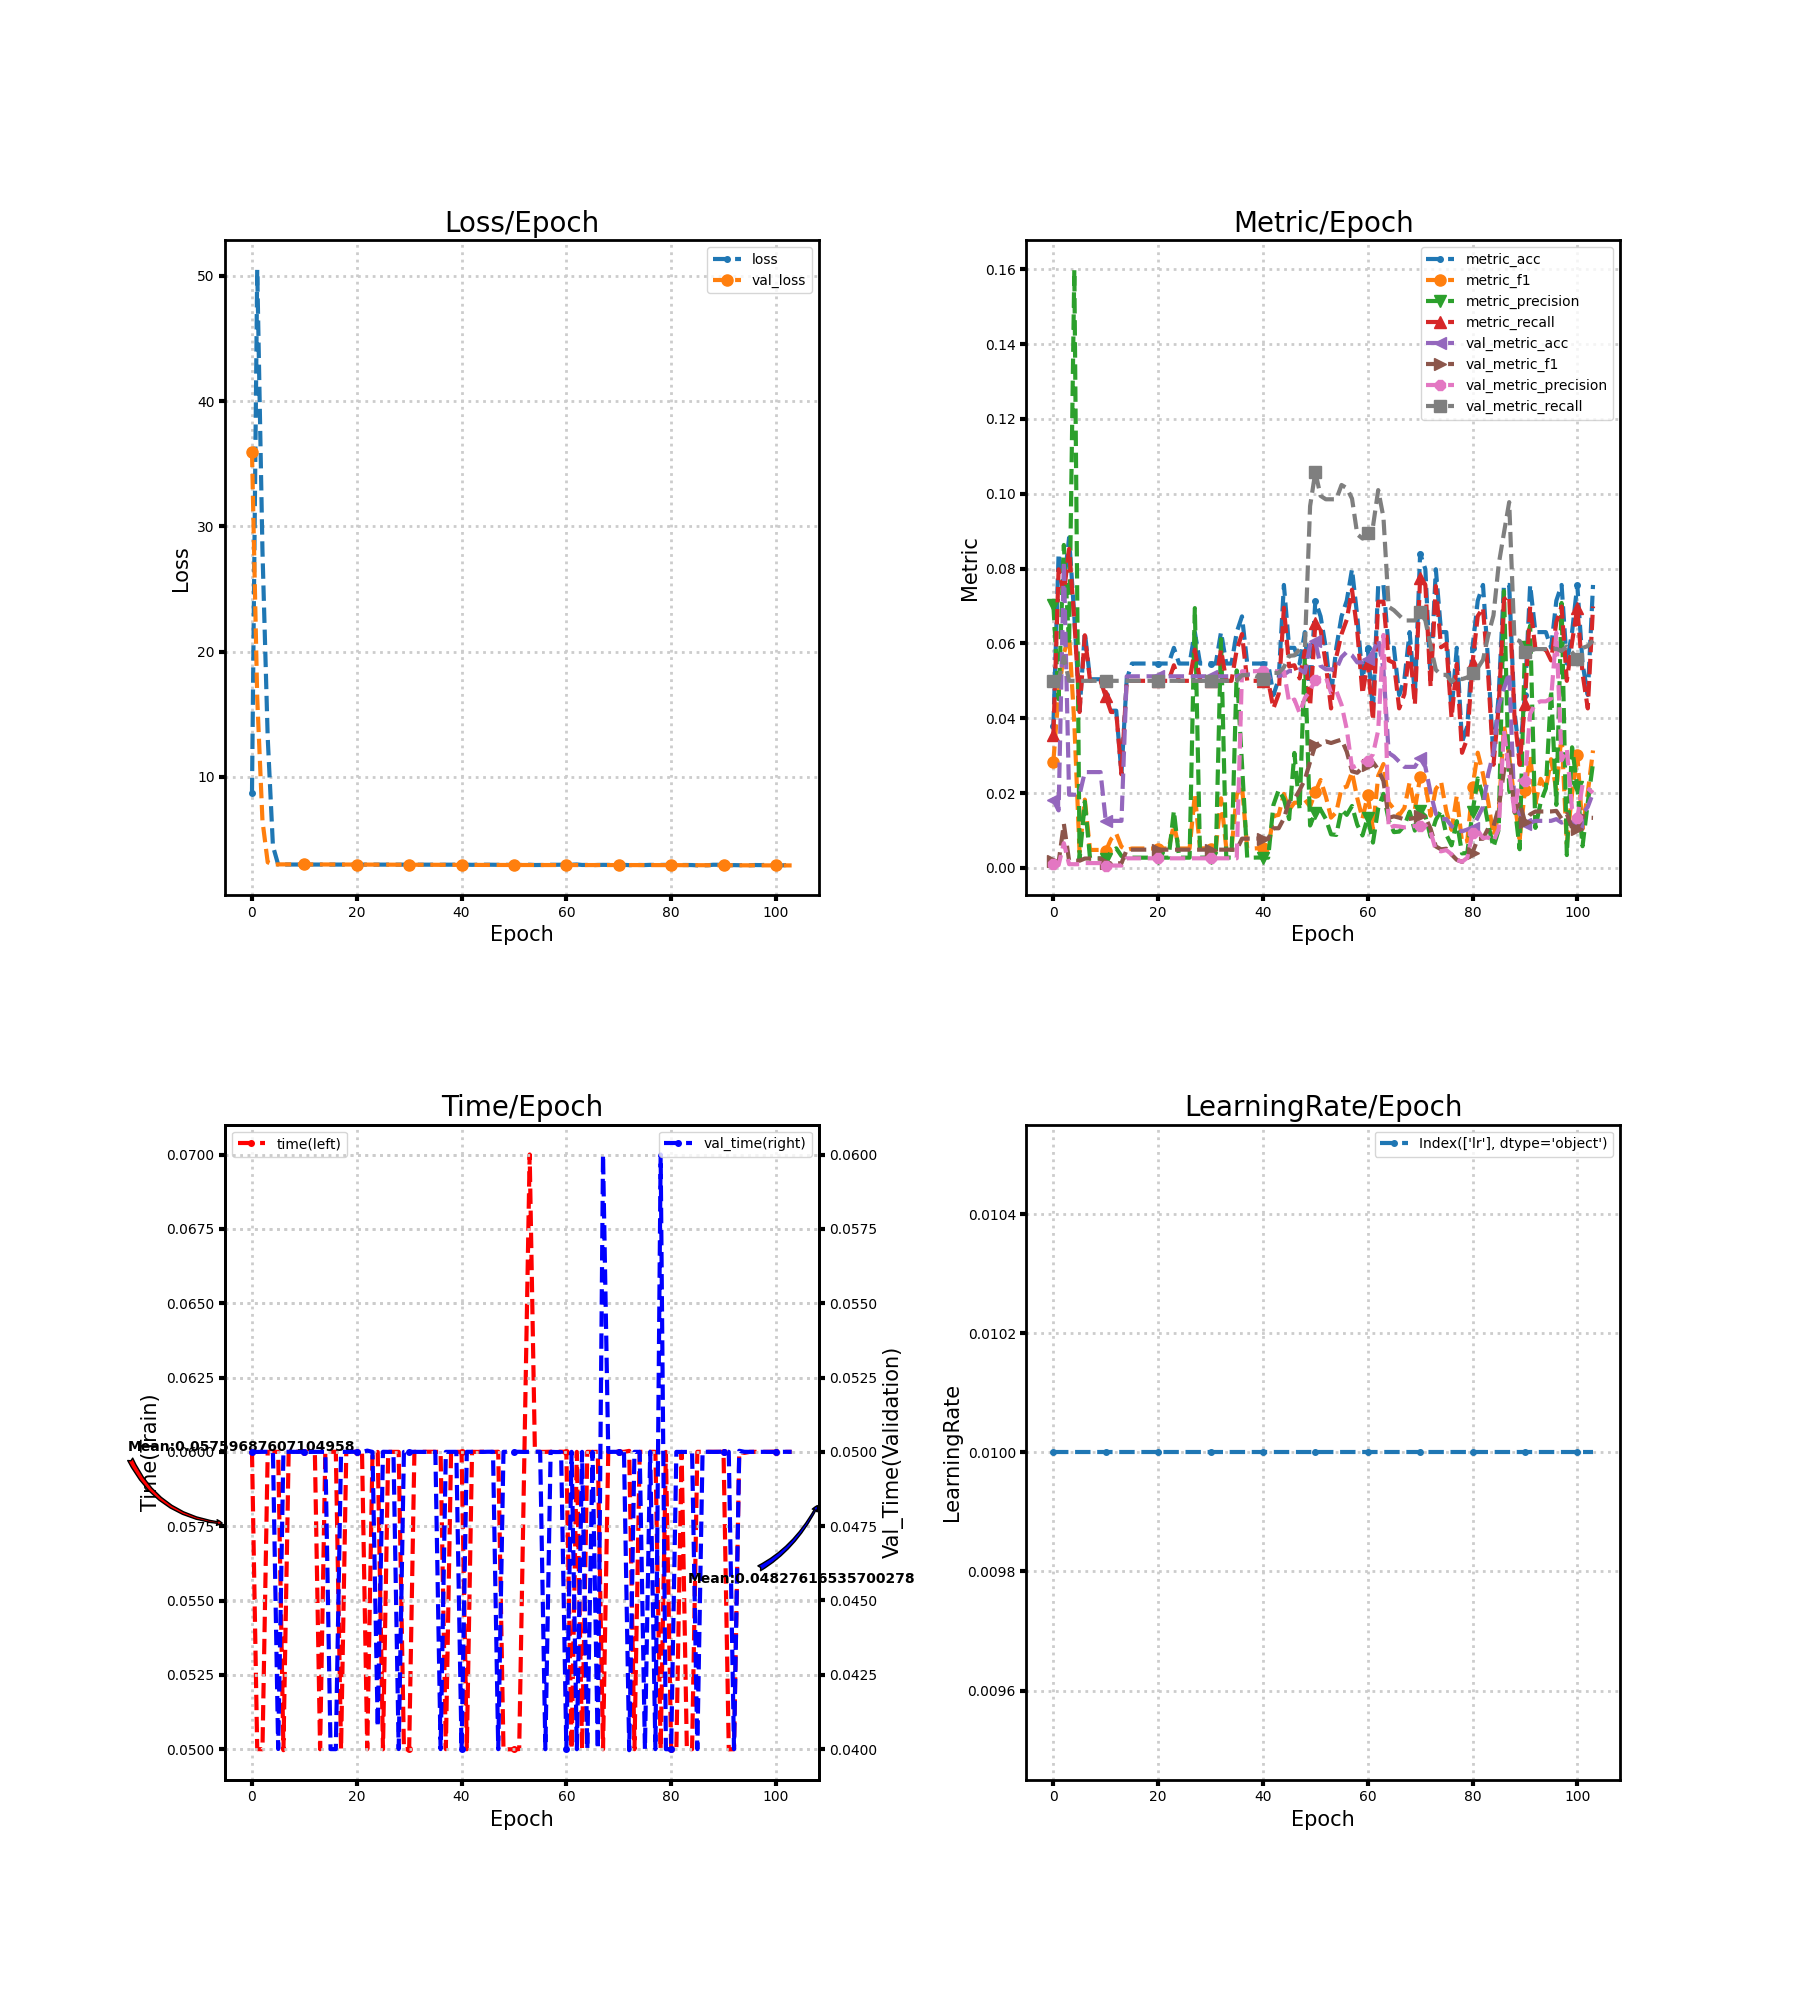

The file beside this chart, header and first rows:
loss, metric_acc, metric_f1, metric_precision, metric_recall, time, lr, val_loss, val_metric_acc, val_metric_f1, val_metric_precision, val_metric_recall, val_time
8.695, 0.03782, 0.02837, 0.07031, 0.03558, 0.06, 0.01, 35.96, 0.01816, 0.001783, 0.0009078, 0.05, 0.05
50.49, 0.08403, 0.04677, 0.04508, 0.07981, 0.05, 0.01, 16.29, 0.01536, 0.001513, 0.0007682, 0.05, 0.05
28.04, 0.07563, 0.0573, 0.08632, 0.0734, 0.05, 0.01, 6.494, 0.08194, 0.01177, 0.006617, 0.05638, 0.05
13.15, 0.08824, 0.06216, 0.05982, 0.08526, 0.06, 0.01, 3.177, 0.01955, 0.00193, 0.0009841, 0.05, 0.05
4.474, 0.06723, 0.03867, 0.1599, 0.06635, 0.06, 0.01, 2.988, 0.01955, 0.001918, 0.0009777, 0.05, 0.05
2.991, 0.04202, 0.004167, 0.002193, 0.04167, 0.06, 0.01, 3.01, 0.01955, 0.001918, 0.0009777, 0.05, 0.04001
2.999, 0.06303, 0.01825, 0.01771, 0.06218, 0.04997, 0.01, 3.01, 0.02561, 0.002497, 0.00128, 0.05, 0.05
2.999, 0.05042, 0.0048, 0.002521, 0.05, 0.06, 0.01, 3.009, 0.02561, 0.002497, 0.00128, 0.05, 0.05
2.998, 0.05042, 0.0048, 0.002521, 0.05, 0.06, 0.01, 3.009, 0.02561, 0.002497, 0.00128, 0.05, 0.05
2.998, 0.05042, 0.0048, 0.002521, 0.05, 0.06, 0.01, 3.008, 0.02561, 0.002497, 0.00128, 0.05, 0.05
2.998, 0.04622, 0.00449, 0.002361, 0.04583, 0.06, 0.01, 3.007, 0.01257, 0.001241, 0.0006285, 0.05, 0.05
2.997, 0.04202, 0.007678, 0.004232, 0.04167, 0.06, 0.01, 3.006, 0.01257, 0.001241, 0.0006285, 0.05, 0.05
2.997, 0.04202, 0.009182, 0.005227, 0.04167, 0.06, 0.01, 3.005, 0.01257, 0.001241, 0.0006285, 0.05, 0.05
2.996, 0.02521, 0.005617, 0.003174, 0.025, 0.05, 0.01, 3.004, 0.01257, 0.001241, 0.0006285, 0.05, 0.05
2.996, 0.05042, 0.0048, 0.002521, 0.05, 0.06, 0.01, 3.003, 0.05121, 0.004872, 0.002561, 0.05, 0.05
2.995, 0.05462, 0.005179, 0.002731, 0.05, 0.06, 0.01, 3.001, 0.05121, 0.004872, 0.002561, 0.05, 0.04
2.995, 0.05462, 0.005179, 0.002731, 0.05, 0.06, 0.01, 3, 0.05121, 0.004872, 0.002561, 0.05, 0.04
2.994, 0.05462, 0.005179, 0.002731, 0.05, 0.05, 0.01, 2.999, 0.05121, 0.004872, 0.002561, 0.05, 0.05
2.994, 0.05462, 0.005179, 0.002731, 0.05, 0.06, 0.01, 2.998, 0.05121, 0.004872, 0.002561, 0.05, 0.05
2.993, 0.05462, 0.005179, 0.002731, 0.05, 0.06, 0.01, 2.996, 0.05121, 0.004872, 0.002561, 0.05, 0.05
2.993, 0.05462, 0.005179, 0.002731, 0.05, 0.06, 0.01, 2.995, 0.05121, 0.004872, 0.002561, 0.05, 0.05
2.992, 0.05462, 0.005179, 0.002731, 0.05, 0.06, 0.01, 2.994, 0.05121, 0.004872, 0.002561, 0.05, 0.04999
2.992, 0.05462, 0.005179, 0.002731, 0.05, 0.05, 0.01, 2.992, 0.05121, 0.004872, 0.002561, 0.05, 0.05004
2.991, 0.05882, 0.01151, 0.01528, 0.05417, 0.05996, 0.01, 2.991, 0.05121, 0.004872, 0.002561, 0.05, 0.05
2.991, 0.05462, 0.005179, 0.002731, 0.05, 0.06, 0.01, 2.99, 0.05121, 0.004872, 0.002561, 0.05, 0.04074
2.99, 0.05462, 0.005179, 0.002731, 0.05, 0.05, 0.01, 2.988, 0.05121, 0.004872, 0.002561, 0.05, 0.05
2.99, 0.05462, 0.005179, 0.002731, 0.05, 0.06, 0.01, 2.987, 0.05121, 0.004872, 0.002561, 0.05, 0.05
2.988, 0.06303, 0.01962, 0.06944, 0.05833, 0.06, 0.01, 2.986, 0.05121, 0.004872, 0.002561, 0.05, 0.05
2.989, 0.05462, 0.005179, 0.002731, 0.05, 0.06, 0.01, 2.984, 0.05121, 0.004872, 0.002561, 0.05, 0.04
2.989, 0.05462, 0.005221, 0.002754, 0.05, 0.05, 0.01, 2.983, 0.05121, 0.004872, 0.002561, 0.05, 0.05
2.988, 0.05462, 0.005179, 0.002731, 0.05, 0.05, 0.01, 2.982, 0.05121, 0.004872, 0.002561, 0.05, 0.05
2.988, 0.05462, 0.005221, 0.002754, 0.05, 0.06, 0.01, 2.981, 0.05121, 0.004872, 0.002561, 0.05, 0.05
2.985, 0.06303, 0.0186, 0.06116, 0.05833, 0.06, 0.01, 2.979, 0.05121, 0.004872, 0.002561, 0.05, 0.05
2.987, 0.05462, 0.005263, 0.002778, 0.05, 0.06, 0.01, 2.978, 0.05121, 0.004872, 0.002561, 0.05, 0.05
2.987, 0.05462, 0.005179, 0.002731, 0.05, 0.06, 0.01, 2.977, 0.05121, 0.004872, 0.002561, 0.05, 0.05
2.98, 0.06303, 0.01953, 0.05277, 0.05833, 0.06, 0.01, 2.976, 0.05121, 0.004872, 0.002561, 0.05, 0.05
2.979, 0.06723, 0.02197, 0.0278, 0.0625, 0.06, 0.01, 2.975, 0.05168, 0.007815, 0.05256, 0.05152, 0.04
2.986, 0.05462, 0.005179, 0.002731, 0.05, 0.05, 0.01, 2.973, 0.05168, 0.007826, 0.05257, 0.05152, 0.05
2.985, 0.05462, 0.005179, 0.002731, 0.05, 0.06, 0.01, 2.972, 0.05168, 0.007834, 0.05257, 0.05152, 0.05
2.985, 0.05462, 0.005242, 0.002766, 0.05, 0.06, 0.01, 2.971, 0.05121, 0.007836, 0.05257, 0.05106, 0.05
2.985, 0.05462, 0.0052, 0.002743, 0.05, 0.06, 0.01, 2.97, 0.05074, 0.007808, 0.05256, 0.05061, 0.04
2.985, 0.05462, 0.0052, 0.002743, 0.05, 0.05, 0.01, 2.969, 0.05074, 0.00781, 0.05256, 0.05061, 0.05
2.974, 0.04622, 0.01386, 0.01681, 0.04263, 0.06, 0.01, 2.968, 0.05121, 0.01059, 0.05256, 0.05212, 0.05
2.983, 0.05042, 0.01417, 0.02083, 0.04647, 0.06, 0.01, 2.967, 0.05121, 0.01059, 0.05257, 0.05212, 0.05
2.983, 0.07563, 0.01977, 0.01839, 0.06955, 0.06, 0.01, 2.966, 0.05168, 0.01322, 0.05257, 0.05364, 0.05
2.985, 0.05882, 0.01551, 0.01305, 0.05385, 0.06, 0.01, 2.965, 0.05261, 0.01773, 0.04425, 0.05667, 0.05
2.981, 0.05882, 0.0174, 0.03072, 0.05417, 0.06, 0.01, 2.964, 0.05261, 0.01838, 0.045, 0.0568, 0.05
2.974, 0.05462, 0.01749, 0.01551, 0.05064, 0.06, 0.01, 2.964, 0.05307, 0.02077, 0.04141, 0.05845, 0.04
2.969, 0.06303, 0.01823, 0.05635, 0.05801, 0.05, 0.01, 2.963, 0.05214, 0.02361, 0.04543, 0.05876, 0.05
2.972, 0.04622, 0.01639, 0.01133, 0.04327, 0.05, 0.01, 2.962, 0.05959, 0.02834, 0.04737, 0.09671, 0.05
2.98, 0.07143, 0.02029, 0.01478, 0.06538, 0.05, 0.01, 2.962, 0.06052, 0.03284, 0.05029, 0.1058, 0.05
2.963, 0.06723, 0.0235, 0.01559, 0.06378, 0.05001, 0.01, 2.961, 0.054, 0.03346, 0.05079, 0.09944, 0.05
2.981, 0.05882, 0.01908, 0.01309, 0.05449, 0.06, 0.01, 2.961, 0.05307, 0.03382, 0.05106, 0.09853, 0.05
2.981, 0.04622, 0.01344, 0.008969, 0.04263, 0.07, 0.01, 2.96, 0.05307, 0.03337, 0.04675, 0.09853, 0.05
2.959, 0.05882, 0.01488, 0.008813, 0.05641, 0.06, 0.01, 2.96, 0.05307, 0.03385, 0.04736, 0.09853, 0.05
2.963, 0.06723, 0.02126, 0.01561, 0.0625, 0.06, 0.01, 2.959, 0.05633, 0.0343, 0.0436, 0.1024, 0.05
2.96, 0.07143, 0.02173, 0.01417, 0.06635, 0.06, 0.01, 2.958, 0.05773, 0.03107, 0.03705, 0.1015, 0.04
2.979, 0.07983, 0.02559, 0.01655, 0.07436, 0.06, 0.01, 2.958, 0.0568, 0.02582, 0.0268, 0.09872, 0.05
2.978, 0.06723, 0.01866, 0.01154, 0.06346, 0.06, 0.01, 2.957, 0.05493, 0.02542, 0.02741, 0.08917, 0.04999
2.984, 0.05042, 0.01318, 0.008668, 0.04647, 0.06001, 0.01, 2.957, 0.05493, 0.02679, 0.02827, 0.08803, 0.04999
... 44 more rows
